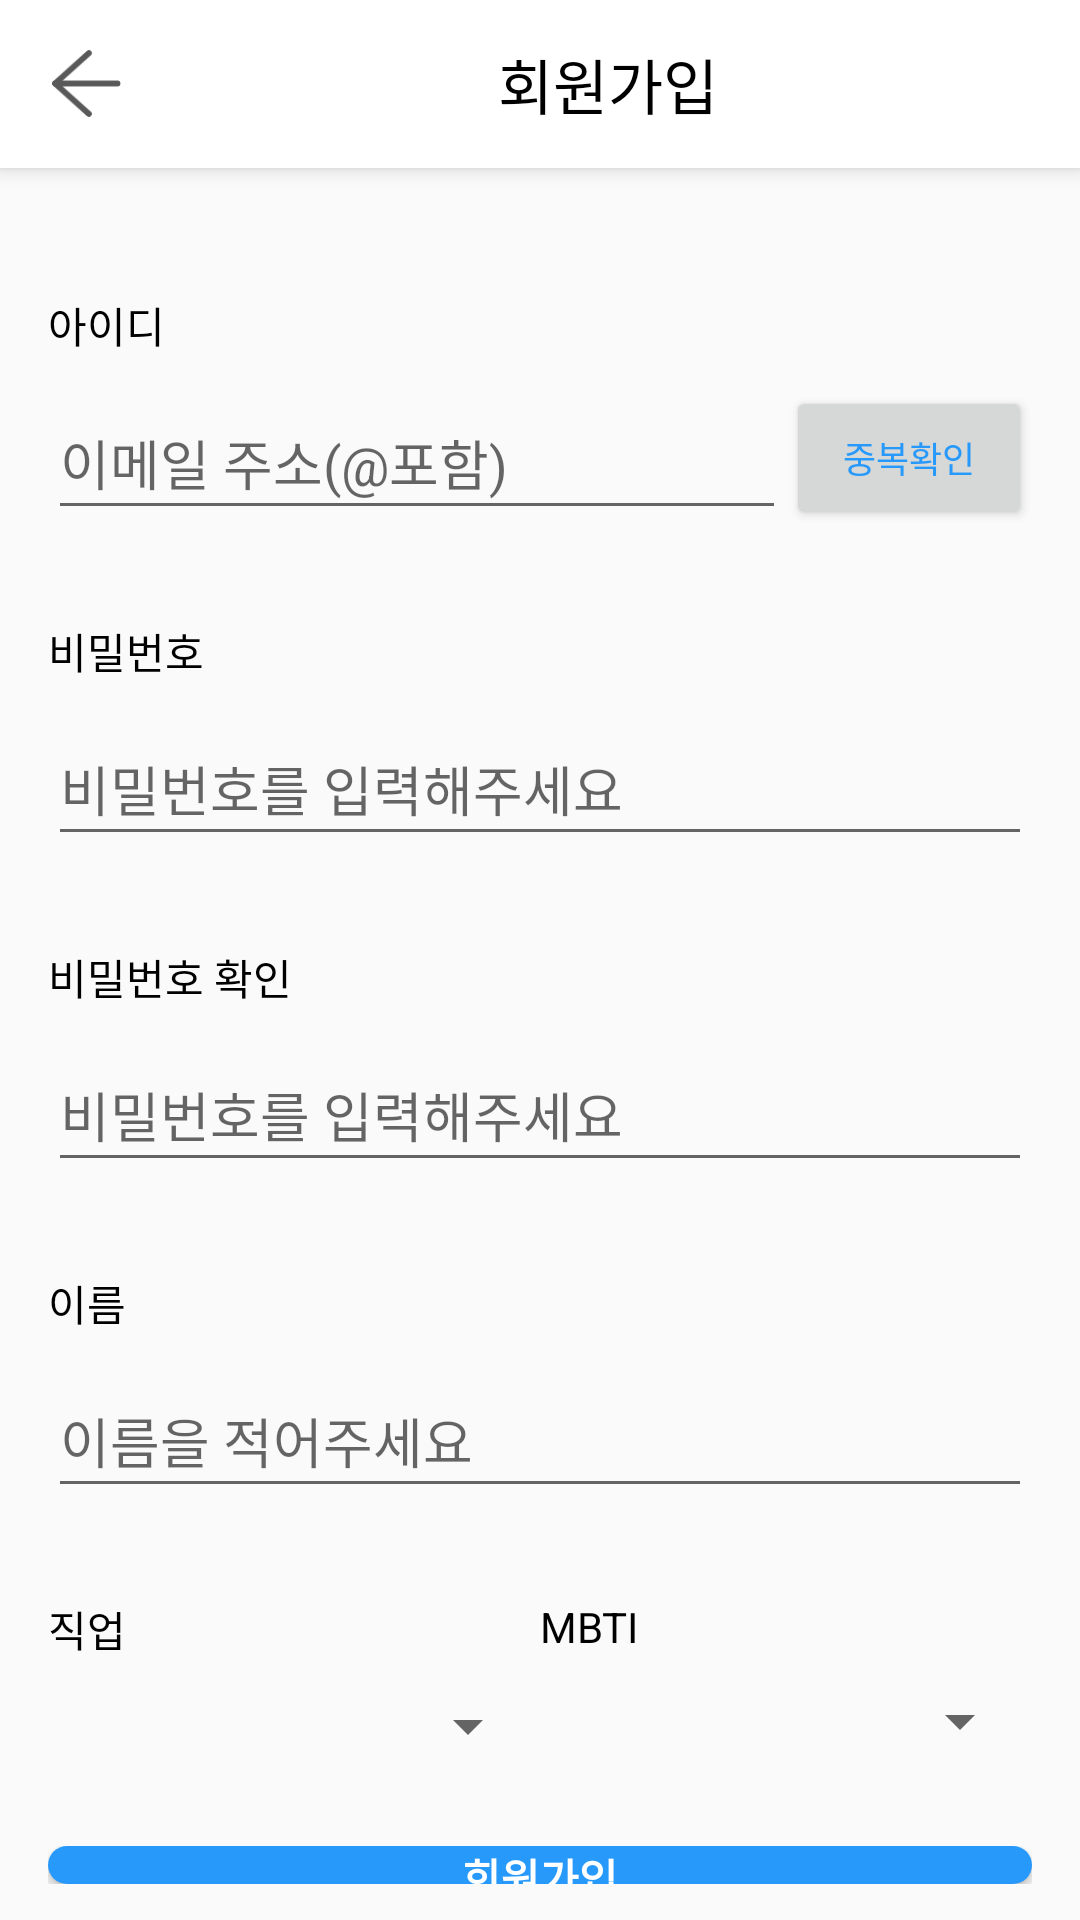

This screen was rendered from an Android layout file. Write that file and the resources it references.
<!-- AndroidManifest.xml: application theme Theme.MyPage -->
<!-- res/layout/activity_sign_up.xml -->
<?xml version="1.0" encoding="utf-8"?>
<LinearLayout xmlns:android="http://schemas.android.com/apk/res/android"
    xmlns:app="http://schemas.android.com/apk/res-auto"
    xmlns:tools="http://schemas.android.com/tools"
    android:layout_width="match_parent"
    android:layout_height="match_parent"
    tools:context=".SignUpActivity"
    android:orientation="vertical">
    <com.google.android.material.appbar.MaterialToolbar
        android:id="@+id/app_actionbar"
        android:layout_width="match_parent"
        android:layout_height="?attr/actionBarSize"
        android:background="?attr/colorPrimary"
        android:theme="?attr/actionBarTheme"
        app:titleTextColor="@color/black"
        android:elevation="4dp">

        <ImageButton
            android:id="@+id/arrow"
            android:layout_width="25dp"
            android:layout_height="25dp"
            android:layout_gravity="left"
            android:scaleType="centerCrop"
            android:background="@drawable/background_default"
            android:src="@drawable/arrow"/>

        <TextView
            android:id="@+id/tempTrial"
            android:layout_width="match_parent"
            android:layout_height="match_parent"
            android:background="@drawable/background_default"
            android:gravity="center|fill"
            android:paddingStart="125dp"
            android:text="회원가입"
            android:textColor="@color/black"
            android:textSize="20dp" />

    </com.google.android.material.appbar.MaterialToolbar>

    <LinearLayout
        android:layout_width="match_parent"
        android:layout_height="wrap_content"
        android:layout_margin="16dp"
        android:orientation="vertical">

        <LinearLayout
            android:layout_width="match_parent"
            android:layout_height="match_parent"
            android:layout_marginTop="26dp"
            android:orientation="vertical">

            <TextView
                android:id="@+id/textView"
                android:layout_width="match_parent"
                android:layout_height="wrap_content"
                android:text="아이디"
                android:textColor="@color/black" />

            <LinearLayout
                android:layout_width="match_parent"
                android:layout_height="match_parent"
                android:layout_marginTop="10dp"
                android:orientation="horizontal">

                <EditText
                    android:id="@+id/signUpEmail"
                    android:layout_width="0dp"
                    android:layout_height="wrap_content"
                    android:layout_weight="3"
                    android:ems="10"
                    android:hint="이메일 주소(@포함)"
                    android:inputType="textEmailAddress"
                    android:minHeight="48dp" />

                <Button
                    android:id="@+id/emailVerifyButton"
                    android:layout_width="0dp"
                    android:layout_height="wrap_content"
                    android:layout_gravity="center|end"
                    android:layout_weight="1"
                    android:text="중복확인"
                    android:textColor="@color/blue"
                    android:textSize="12sp" />
            </LinearLayout>

        </LinearLayout>

        <LinearLayout
            android:layout_width="match_parent"
            android:layout_height="match_parent"
            android:layout_marginTop="30dp"
            android:orientation="vertical">

            <TextView
                android:id="@+id/textView2"
                android:layout_width="match_parent"
                android:layout_height="wrap_content"
                android:text="비밀번호"
                android:textColor="@color/black" />

            <EditText
                android:id="@+id/signUpPw"
                android:layout_width="match_parent"
                android:layout_height="wrap_content"
                android:layout_marginTop="10dp"
                android:ems="10"
                android:hint="비밀번호를 입력해주세요"
                android:inputType="textPassword"
                android:minHeight="48dp" />
        </LinearLayout>

        <LinearLayout
            android:layout_width="match_parent"
            android:layout_height="match_parent"
            android:layout_marginTop="30dp"
            android:orientation="vertical">

            <TextView
                android:id="@+id/textView3"
                android:layout_width="match_parent"
                android:layout_height="wrap_content"
                android:text="비밀번호 확인"
                android:textColor="@color/black" />

            <EditText
                android:id="@+id/signUpPwRe"
                android:layout_width="match_parent"
                android:layout_height="wrap_content"
                android:layout_marginTop="10dp"
                android:ems="10"
                android:hint="비밀번호를 입력해주세요"
                android:inputType="textPassword"
                android:minHeight="48dp" />
        </LinearLayout>

        <LinearLayout
            android:layout_width="match_parent"
            android:layout_height="match_parent"
            android:layout_marginTop="30dp"
            android:orientation="vertical">

            <TextView
                android:id="@+id/textView4"
                android:layout_width="match_parent"
                android:layout_height="wrap_content"
                android:text="이름"
                android:textColor="@color/black" />

            <EditText
                android:id="@+id/signUpName"
                android:layout_width="match_parent"
                android:layout_height="wrap_content"
                android:layout_marginTop="10dp"
                android:ems="10"
                android:hint="이름을 적어주세요"
                android:inputType="textPersonName"
                android:minHeight="48dp" />
        </LinearLayout>

        <LinearLayout
            android:layout_width="match_parent"
            android:layout_height="match_parent"
            android:layout_marginTop="30dp"
            android:gravity="center"
            android:orientation="horizontal">

            <LinearLayout
                android:layout_width="wrap_content"
                android:layout_height="match_parent"
                android:layout_weight="1"
                android:orientation="vertical">

                <TextView
                    android:id="@+id/textView5"
                    android:layout_width="match_parent"
                    android:layout_height="wrap_content"
                    android:text="직업"
                    android:textColor="@color/black" />

                <Spinner
                    android:id="@+id/signUpJob"
                    android:layout_width="match_parent"
                    android:layout_height="wrap_content"
                    android:layout_marginTop="10dp" />
            </LinearLayout>

            <LinearLayout
                android:layout_width="wrap_content"
                android:layout_height="match_parent"
                android:layout_weight="1"
                android:orientation="vertical">

                <TextView
                    android:id="@+id/textView6"
                    android:layout_width="match_parent"
                    android:layout_height="wrap_content"
                    android:text="MBTI"
                    android:textColor="@color/black" />

                <Spinner
                    android:id="@+id/signUpMBTI"
                    android:layout_width="match_parent"
                    android:layout_height="wrap_content"
                    android:layout_marginTop="10dp" />
            </LinearLayout>
        </LinearLayout>

    </LinearLayout>

    <LinearLayout
        android:layout_width="match_parent"
        android:layout_height="wrap_content"
        android:layout_gravity="bottom|center"
        android:layout_marginHorizontal="16dp"
        android:layout_marginVertical="12dp"
        android:orientation="vertical">

        <Button
            android:id="@+id/signUpButton"
            android:layout_width="match_parent"
            android:layout_height="wrap_content"
            android:background="@drawable/login_button_layout"
            android:text="회원가입"
            android:textColor="@color/white"
            android:textStyle="bold" />
    </LinearLayout>


</LinearLayout>
<!-- resources referenced by this layout -->
<resources>
  <color name="black">#FF000000</color>
  <color name="blue">#2699FB</color>
  <color name="white">#FFFFFFFF</color>
  <!-- drawable arrow: png bitmap (drawable, 1111 bytes) -->
  <!-- drawable background_default (drawable) -->
  <?xml version="1.0" encoding="UTF-8"?>
  <shape xmlns:android="http://schemas.android.com/apk/res/android"
      android:shape="rectangle">
      <corners
          android:bottomRightRadius="1dip"
          android:bottomLeftRadius="1dip"
          android:topLeftRadius="1dip"
          android:topRightRadius="1dip"/>
      <padding
          android:left="1dip"
          android:top="1dip"
          android:right="1dip"
          android:bottom="1dip" />
  </shape>
  <!-- drawable login_button_layout (drawable) -->
  <?xml version="1.0" encoding="utf-8"?>
  <shape xmlns:android="http://schemas.android.com/apk/res/android"
      android:shape="rectangle">
  
      <solid android:color="#2699FB"/>
  
      <corners android:radius="24dp"/>
  
      <size android:width="320dp" android:height="45dp"/>
  
  </shape>
  <style name="Theme.MyPage" parent="Theme.AppCompat.Light.NoActionBar">
          
          <item name="colorPrimary">@color/white</item>
          <item name="colorPrimaryVariant">@color/black</item>
          <item name="colorOnPrimary">@color/white</item>
          
          <item name="colorSecondary">@color/teal_200</item>
          <item name="colorSecondaryVariant">@color/teal_700</item>
          <item name="colorOnSecondary">@color/black</item>
          
          <item name="android:statusBarColor" tools:targetApi="l">?attr/colorPrimaryVariant</item>
          
      </style>
  <color name="teal_200">#FF03DAC5</color>
  <color name="teal_700">#FF018786</color>
</resources>
